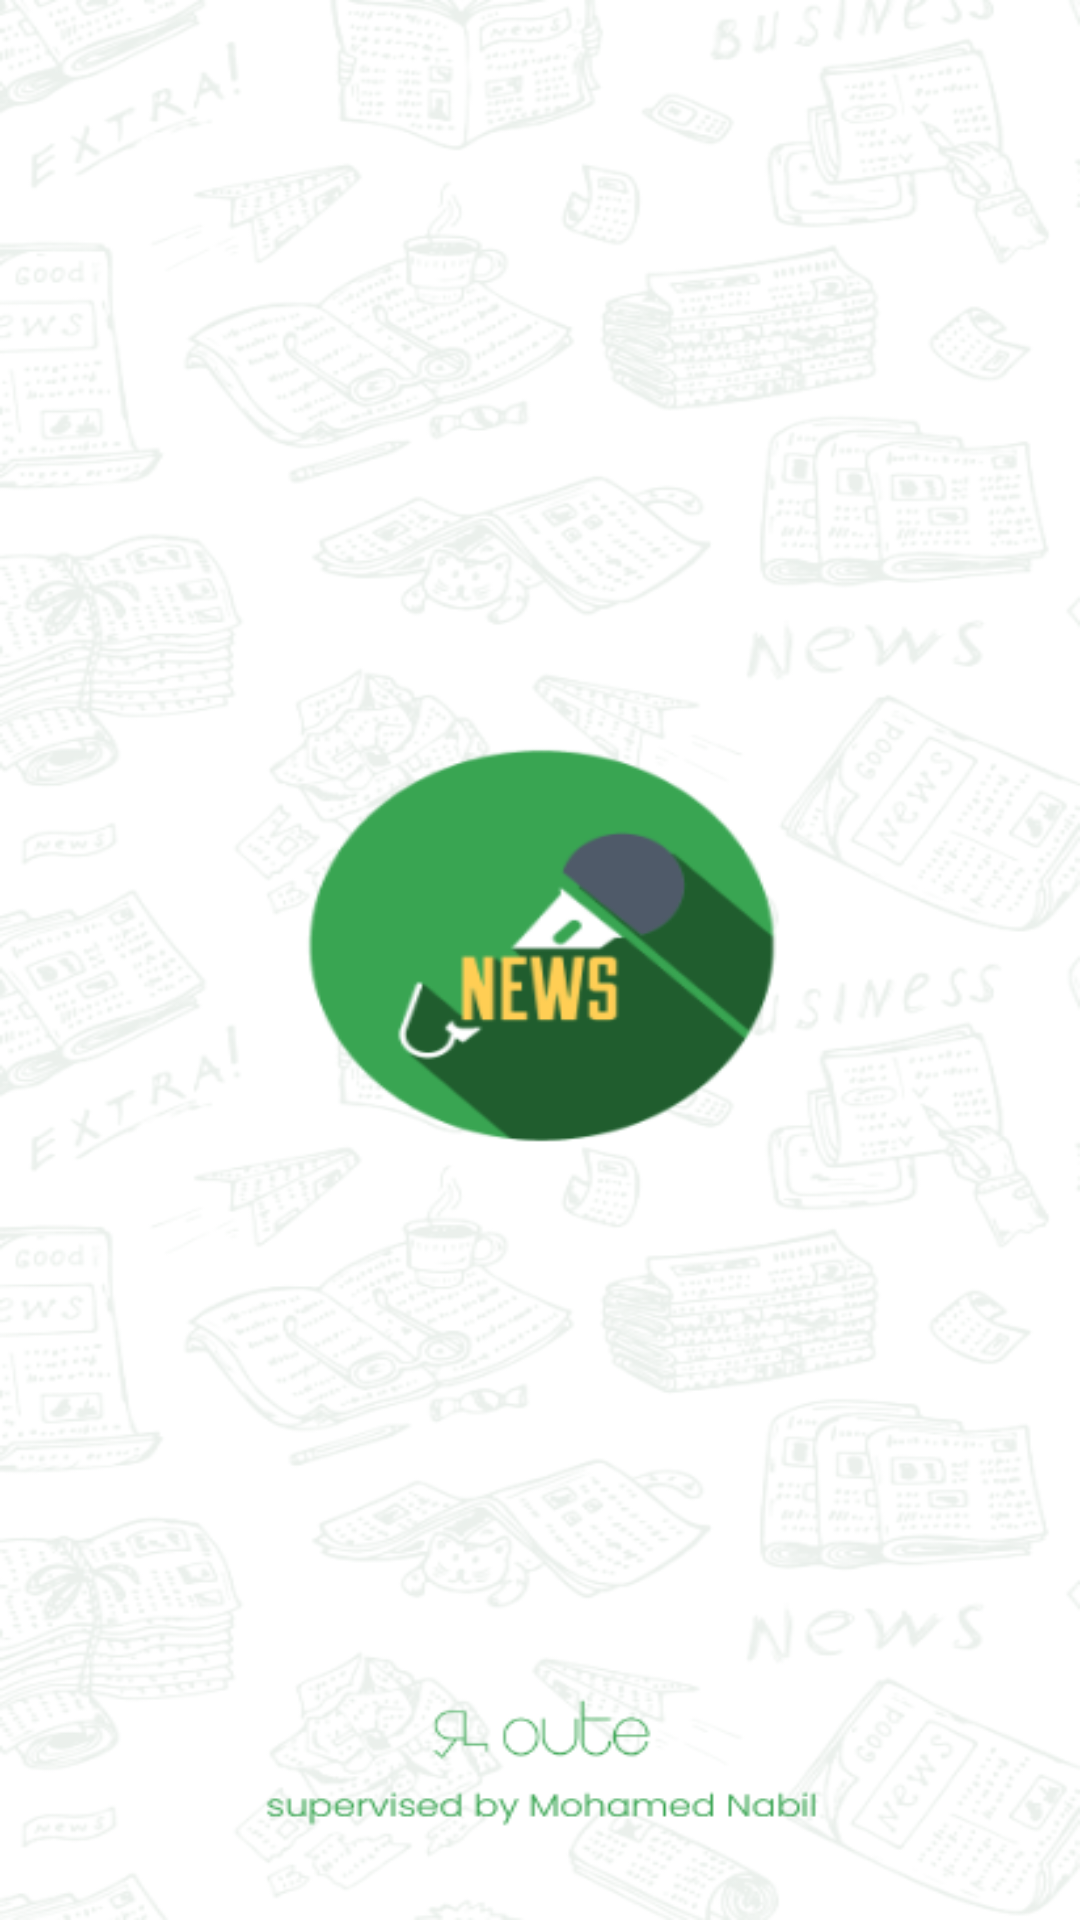

Android layout source for this screen:
<!-- AndroidManifest.xml: application theme Theme.News_App -->
<!-- res/layout/activity_splash.xml -->
<?xml version="1.0" encoding="utf-8"?>
<androidx.constraintlayout.widget.ConstraintLayout xmlns:android="http://schemas.android.com/apk/res/android"
    xmlns:tools="http://schemas.android.com/tools"
    android:layout_width="match_parent"
    android:layout_height="match_parent"
    android:background="@drawable/splash"
    android:fitsSystemWindows="true"
    tools:context=".ui.splash.SplashActivity">


</androidx.constraintlayout.widget.ConstraintLayout>
<!-- resources referenced by this layout -->
<resources>
  <!-- drawable splash: png bitmap (drawable-nodpi, 220224 bytes) -->
  <style name="Theme.News_App" parent="Base.Theme.News_App" />
  <style name="Base.Theme.News_App" parent="Theme.Material3.DayNight.NoActionBar">
          
          <item name="colorPrimary">@color/primaryColour</item>
          <item name="colorPrimaryDark">@color/primaryColour</item>
          <item name="colorOnPrimary">@color/white</item>
          <item name="colorOnPrimaryContainer">@color/white</item>
          <item name="colorOnSecondary">@color/white</item>
          <item name="android:buttonStyleToggle">@color/white</item>
      </style>
  <color name="primaryColour">#39A552</color>
  <color name="white">#FFFFFFFF</color>
</resources>
